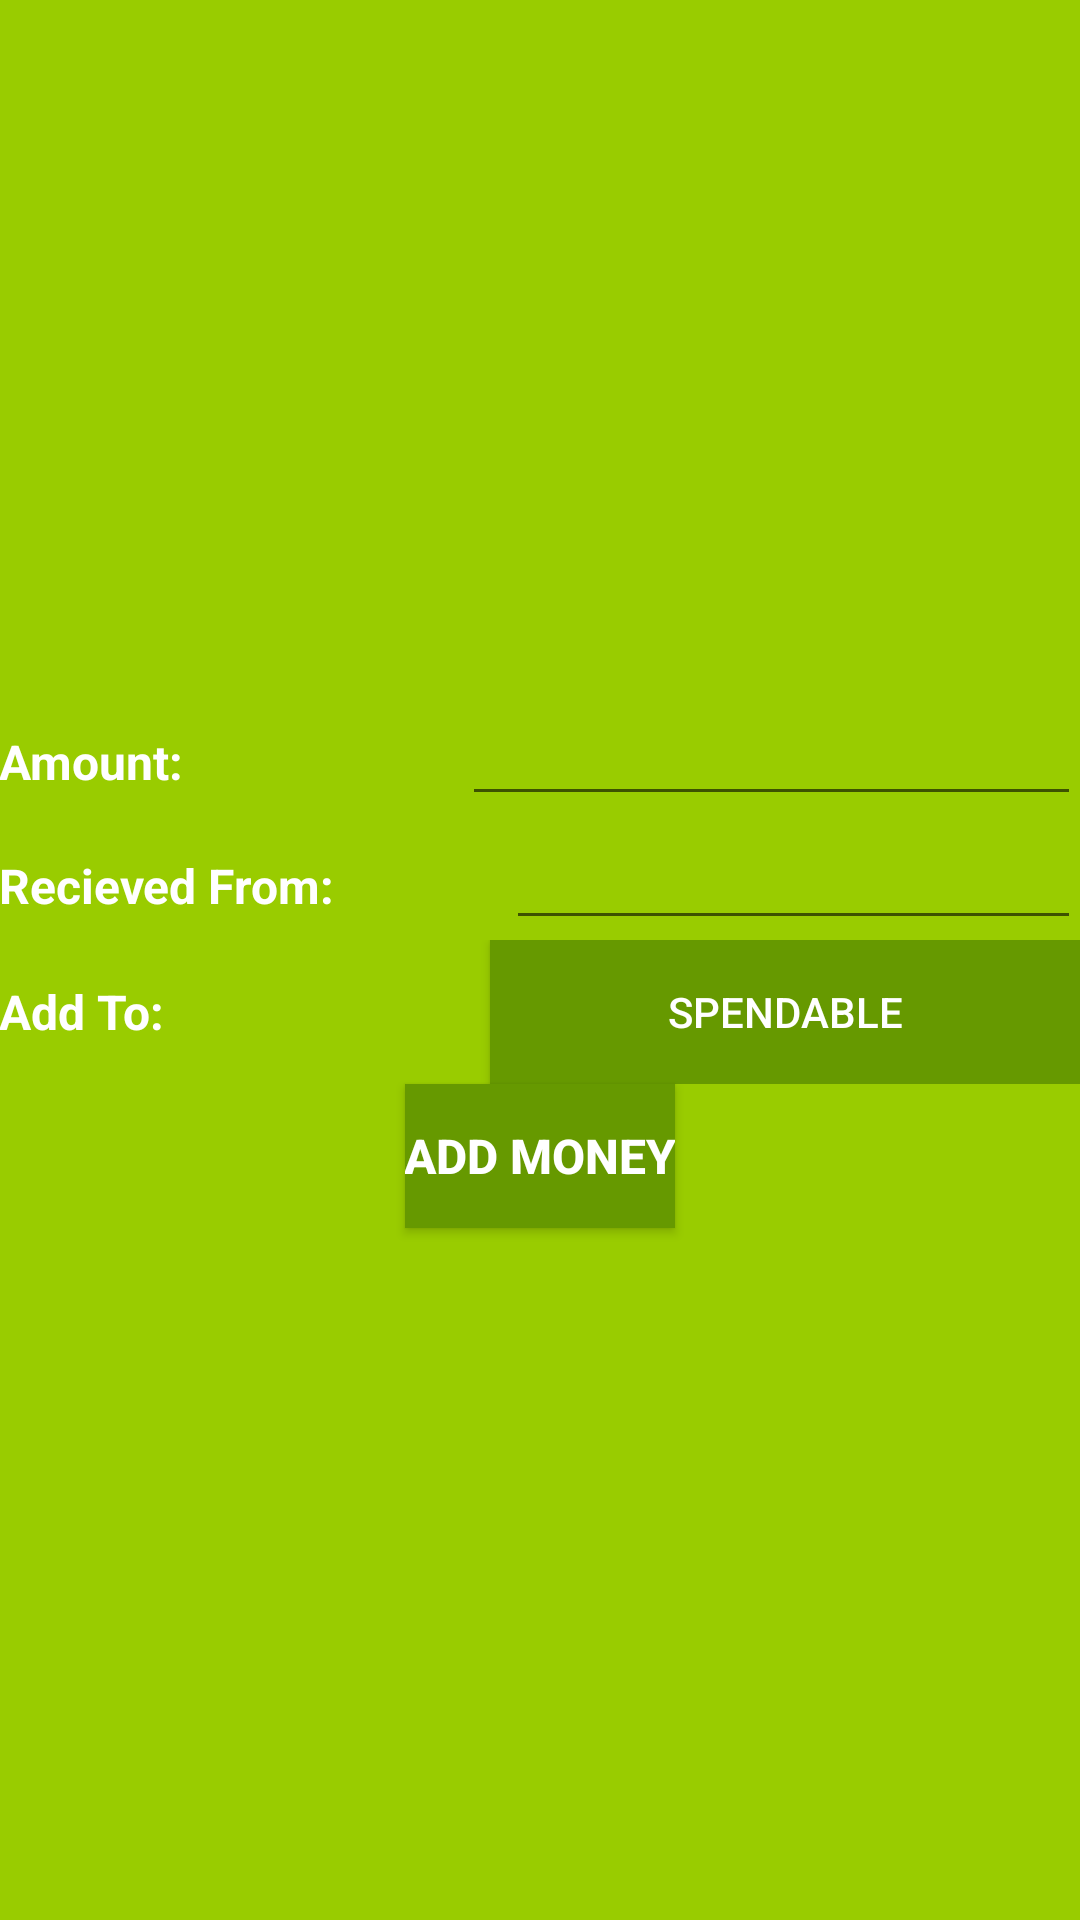

Layout XML and referenced resources for this Android screen:
<!-- AndroidManifest.xml: application theme AppTheme -->
<!-- res/layout/third_frag.xml -->
<?xml version="1.0" encoding="utf-8"?>
<ScrollView xmlns:android="http://schemas.android.com/apk/res/android"
    android:layout_width="match_parent"
    android:layout_height="match_parent"
    android:fillViewport="true">

    <LinearLayout
        android:layout_width="match_parent"
        android:layout_height="match_parent"
        android:background="@android:color/holo_green_light"
        android:paddingTop="@dimen/activity_horizontal_margin"
        android:paddingBottom="@dimen/activity_horizontal_margin"
        android:paddingLeft="@dimen/activity_vertical_margin"
        android:paddingRight="@dimen/activity_vertical_margin"
        android:gravity="center"
        android:orientation="vertical">

        <LinearLayout
            android:weightSum="3"
            android:layout_width="match_parent"
            android:layout_height="wrap_content"
            android:orientation="horizontal">

            <TextView
                android:textColor="@android:color/white"
                android:textSize="16dp"
                android:textStyle="bold"
                android:layout_weight="1"
                android:layout_width="wrap_content"
                android:layout_height="wrap_content"
                android:text="Amount:" />

            <EditText
                android:textColor="@android:color/white"
                android:id="@+id/amount_recieved"
                android:layout_weight="2"
                android:layout_width="wrap_content"
                android:layout_height="wrap_content"
                android:inputType="numberDecimal"
                android:maxLines="1" />

        </LinearLayout>

        <LinearLayout
            android:weightSum="4"
            android:layout_width="match_parent"
            android:layout_height="wrap_content"
            android:orientation="horizontal">

            <TextView
                android:textColor="@android:color/white"
                android:textSize="16dp"
                android:textStyle="bold"
                android:layout_weight="1"
                android:layout_width="wrap_content"
                android:layout_height="wrap_content"
                android:text="Recieved From:" />

            <EditText
                android:textColor="@android:color/white"
                android:id="@+id/recieved_from"
                android:layout_weight="3"
                android:maxLength="140"
                android:layout_width="wrap_content"
                android:layout_height="wrap_content"
                android:maxLines="1"/>

        </LinearLayout>

        <LinearLayout
            android:weightSum="2"
            android:layout_width="match_parent"
            android:layout_height="wrap_content"
            android:orientation="horizontal">

            <TextView
                android:textColor="@android:color/white"
                android:textSize="16dp"
                android:textStyle="bold"
                android:layout_weight="1"
                android:layout_width="wrap_content"
                android:layout_height="wrap_content"
                android:layout_gravity="center_vertical"
                android:text="Add To:" />

            <ToggleButton
                android:padding="@dimen/activity_horizontal_margin"
                android:background="@android:color/holo_green_dark"
                android:textColor="@android:color/white"
                android:layout_weight="1"
                android:id="@+id/add_to"
                android:textOff="Spendable"
                android:textOn="Non-Spendable"
                android:layout_width="wrap_content"
                android:layout_height="wrap_content" />

        </LinearLayout>

        <Button
            android:layout_margin="@dimen/activity_horizontal_margin"
            android:background="@android:color/holo_green_dark"
            android:textColor="@android:color/white"
            android:padding="@dimen/activity_horizontal_margin"
            android:textSize="16dp"
            android:textStyle="bold"
            android:id="@+id/recieve_button"
            android:layout_width="wrap_content"
            android:layout_height="wrap_content"
            android:text="Add Money" />

    </LinearLayout>

</ScrollView>
<!-- resources referenced by this layout -->
<resources>
  <style name="AppTheme" parent="Theme.AppCompat.Light.DarkActionBar">
          
          <item name="colorPrimary">@color/colorPrimary</item>
          <item name="colorPrimaryDark">@color/colorPrimaryDark</item>
          <item name="colorAccent">@color/colorAccent</item>
          <item name="windowActionBar">false</item>
          <item name="windowNoTitle">true</item>
      </style>
  <color name="colorPrimary">#3F51B5</color>
  <color name="colorPrimaryDark">#303F9F</color>
  <color name="colorAccent">#FF4081</color>
</resources>
